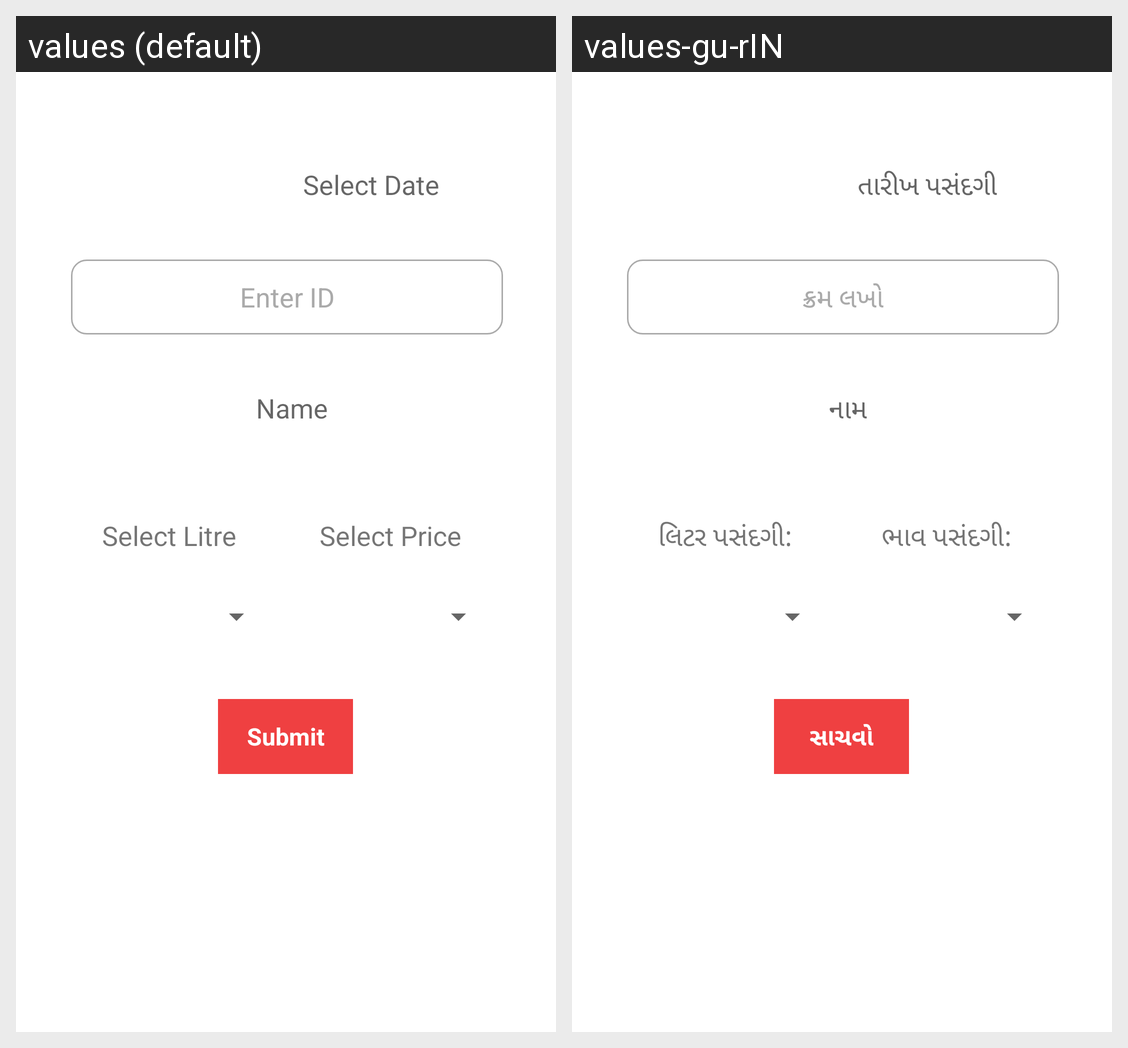

Translations of the strings shown on this Android screen, per locale in the grid:
Android screen res/layout/activity_dailymilk.xml rendered under 2 locales, left to right: values (default), values-gu-rIN. Device: Nexus 5 (rendered at 1080×1920; each locale shown at half size, 540×960, under a caption strip naming it); theme Theme.MMDairy.
Strings drawn on this screen, with the default value and each locale's value (text and hints the layout hard-codes, and strings that could not be matched under every locale, appear in the picture but are not listed):

d_select_date
  values: Select Date
  values-gu-rIN: તારીખ પસંદગી

d_enter_id
  values: Enter ID
  values-gu-rIN: ક્રમ લખો

d_name
  values: 	Name
  values-gu-rIN: 	નામ

d_select_litre
  values: Select Litre
  values-gu-rIN: લિટર પસંદગી:

d_select_price
  values: Select Price
  values-gu-rIN: ભાવ પસંદગી:

d_submit
  values: Submit
  values-gu-rIN: સાચવો
